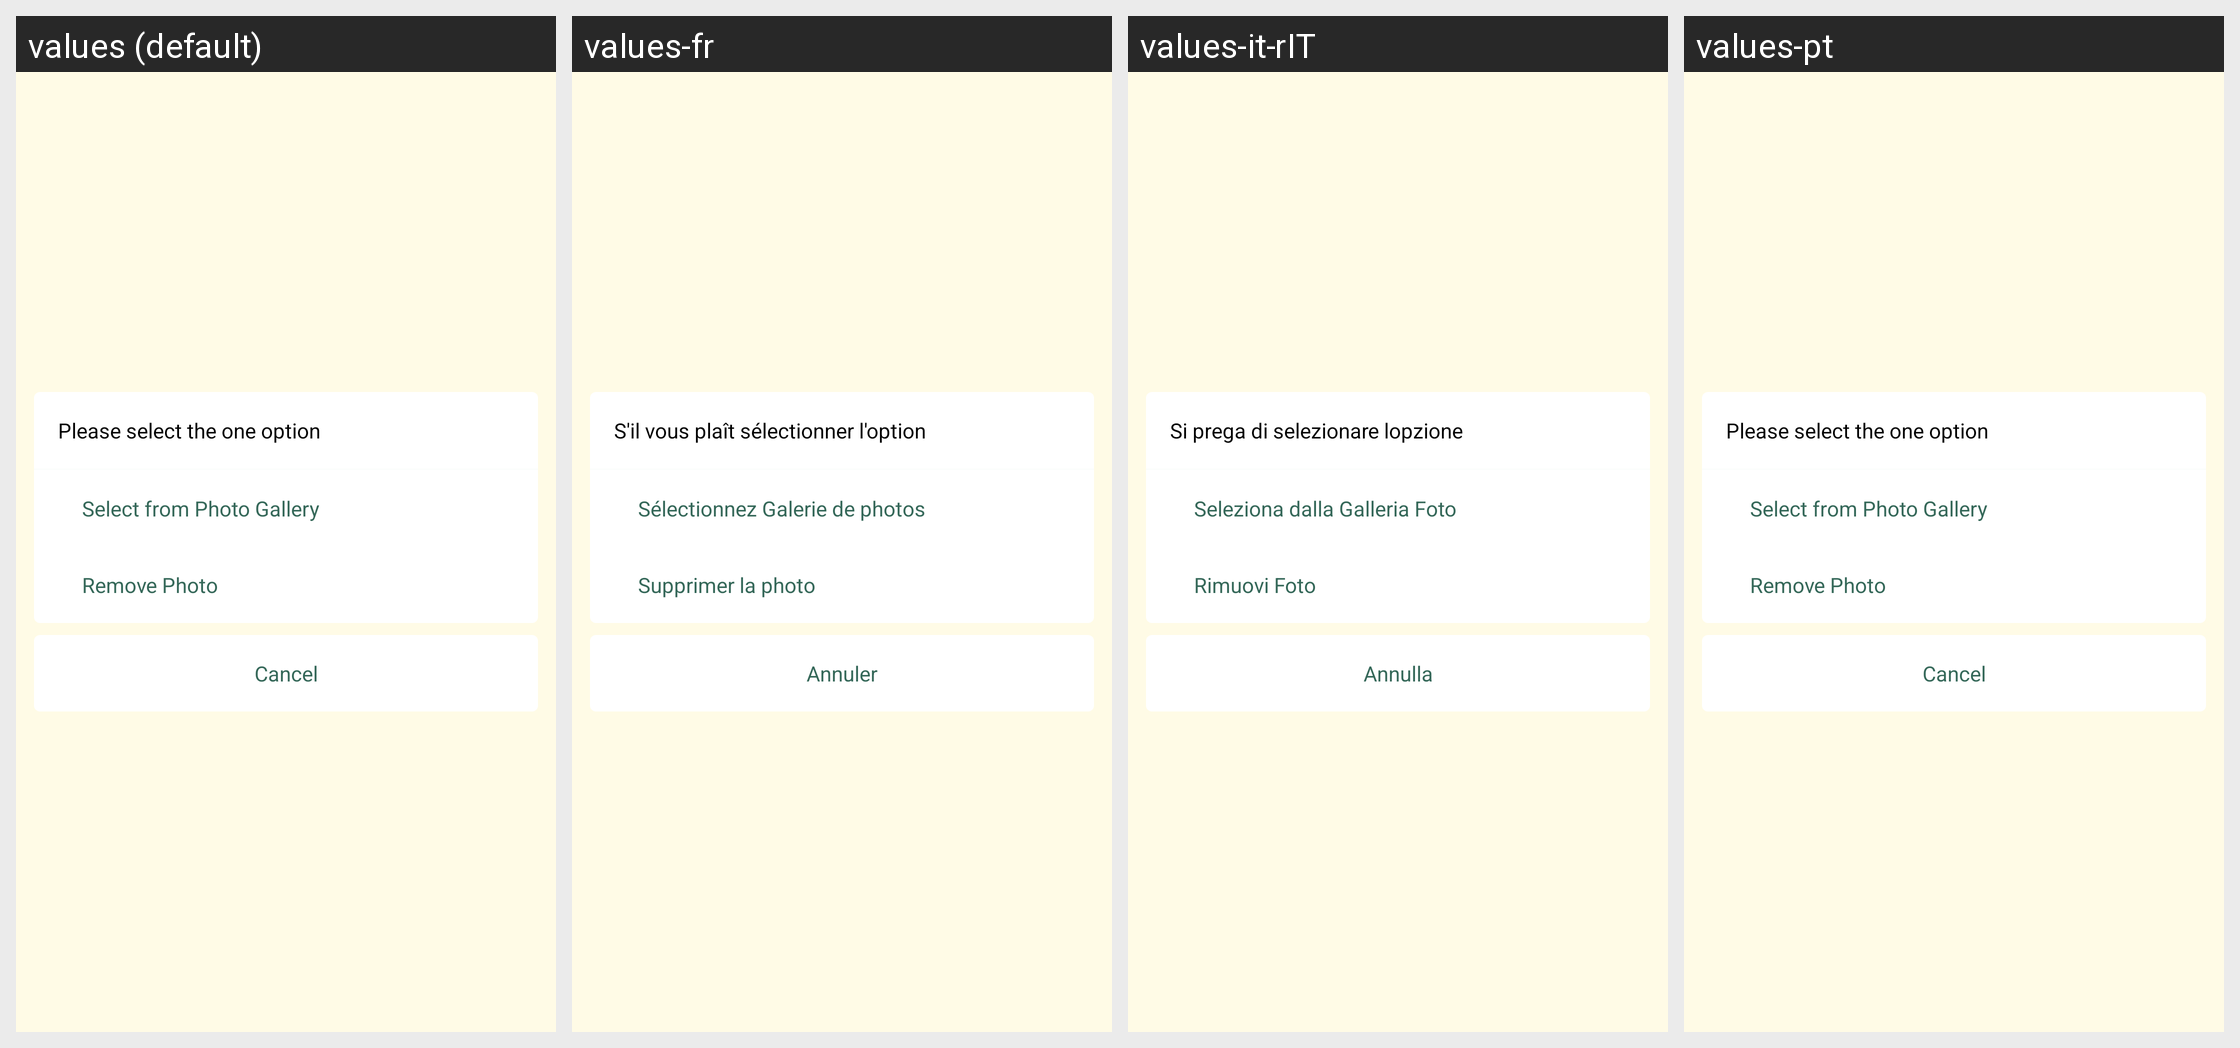

Locale-by-locale string values for the Android screen shown in this grid:
Android screen res/layout/dialog_profile_image_selection.xml rendered under 4 locales, left to right: values (default), values-fr, values-it-rIT, values-pt. Device: Nexus 5 (rendered at 1080×1920; each locale shown at half size, 540×960, under a caption strip naming it); theme AppTheme.
Other locales in the repository, not shown: values-de-rDE, values-es, values-in-rID.
Strings drawn on this screen, with the default value and each locale's value (text and hints the layout hard-codes, and strings that could not be matched under every locale, appear in the picture but are not listed):

please_select_the_one_option
  values: Please select the one option
  values-fr: S'il vous plaît sélectionner l'option
  values-it-rIT: Si prega di selezionare lopzione
  values-pt: Please select the one option  [not translated; the default value is used]

select_from_photo_gallery
  values: Select from Photo Gallery
  values-fr: Sélectionnez Galerie de photos
  values-it-rIT: Seleziona dalla Galleria Foto
  values-pt: Select from Photo Gallery  [not translated; the default value is used]

remove_photo
  values: Remove Photo
  values-fr: Supprimer la photo
  values-it-rIT: Rimuovi Foto
  values-pt: Remove Photo  [not translated; the default value is used]

cancel
  values: Cancel
  values-fr: Annuler
  values-it-rIT: Annulla
  values-pt: Cancel  [not translated; the default value is used]
